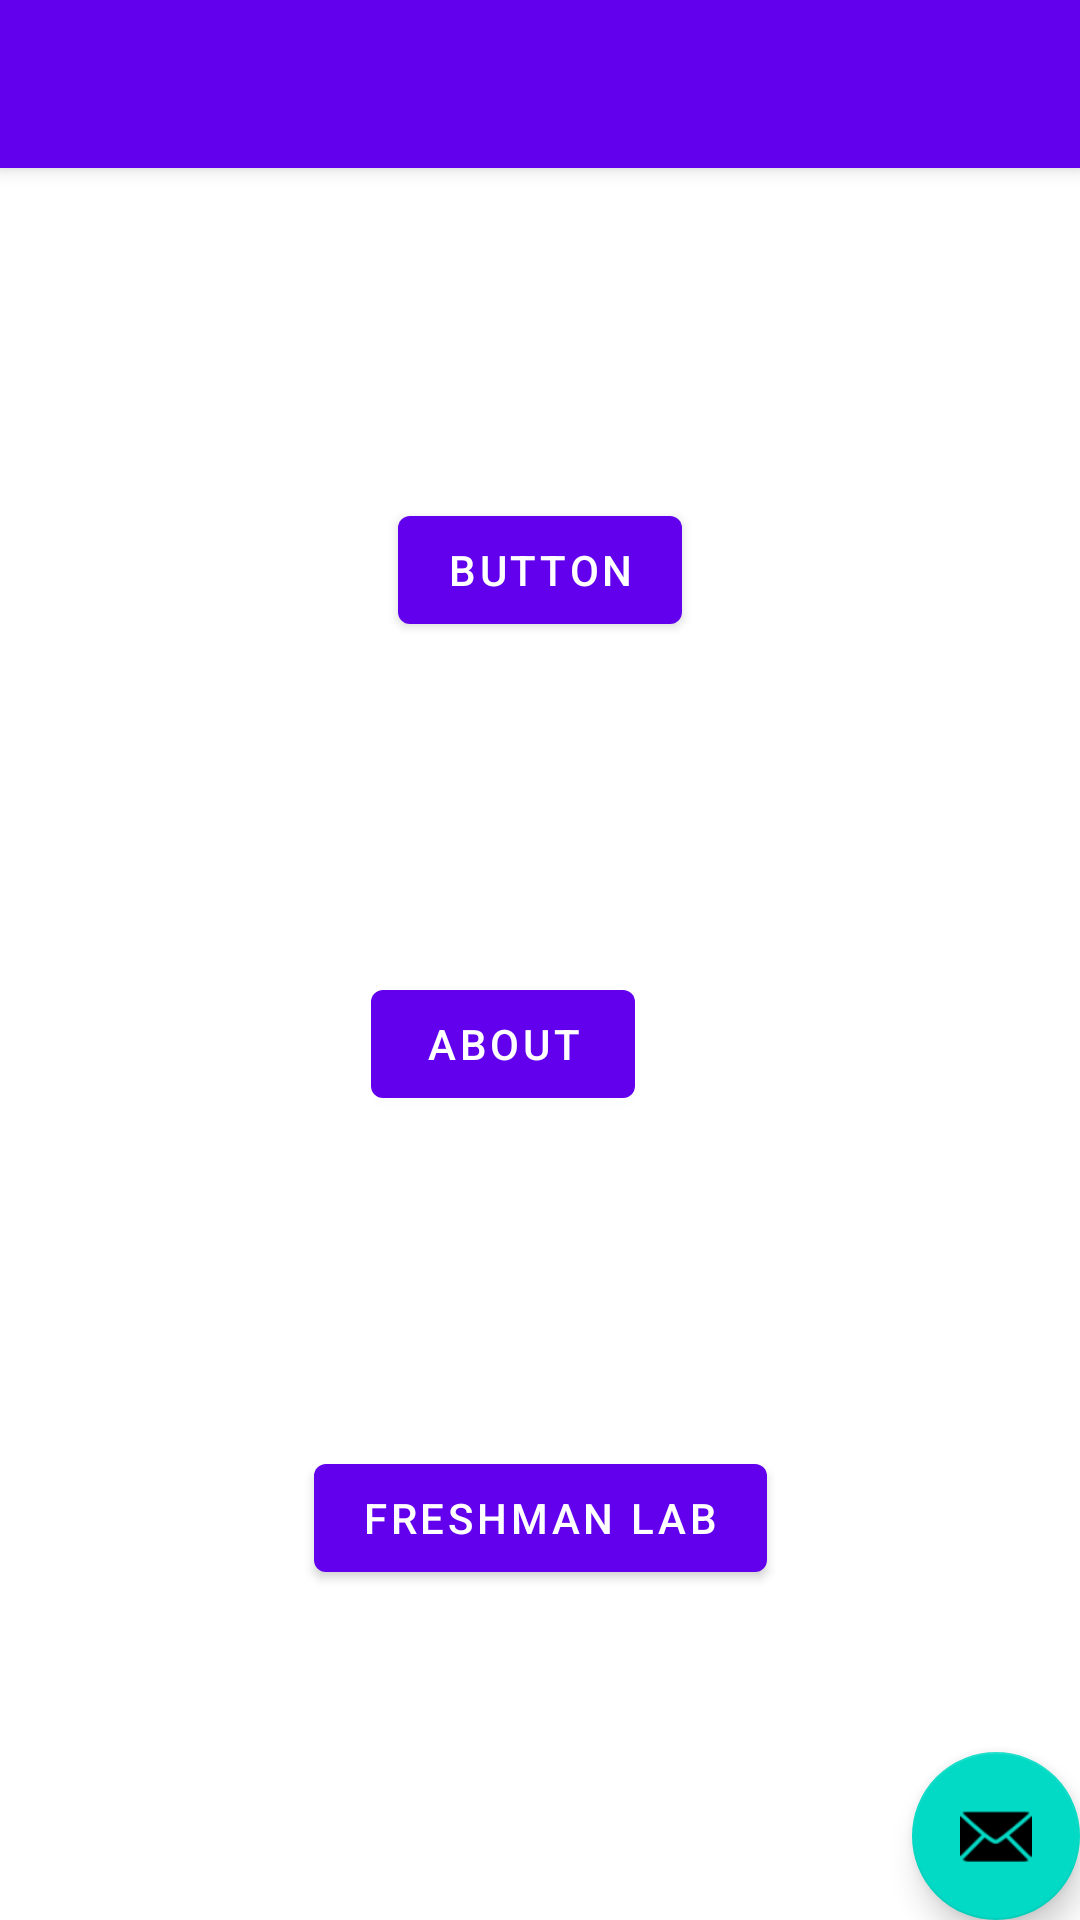

Write the Android layout XML for this screen, with the resource values it uses.
<!-- AndroidManifest.xml: activity theme Theme.SeniorApp.NoActionBar -->
<!-- res/layout/activity_main.xml -->
<?xml version="1.0" encoding="utf-8"?>
<androidx.coordinatorlayout.widget.CoordinatorLayout xmlns:android="http://schemas.android.com/apk/res/android"
    xmlns:app="http://schemas.android.com/apk/res-auto"
    xmlns:tools="http://schemas.android.com/tools"
    android:layout_width="match_parent"
    android:layout_height="match_parent"
    tools:context=".MainActivity">

    <com.google.android.material.appbar.AppBarLayout
        android:layout_width="match_parent"
        android:layout_height="wrap_content"
        android:theme="@style/Theme.SeniorApp.AppBarOverlay">

        <androidx.appcompat.widget.Toolbar
            android:id="@+id/toolbar"
            android:layout_width="match_parent"
            android:layout_height="?attr/actionBarSize"
            android:background="?attr/colorPrimary"
            app:popupTheme="@style/Theme.SeniorApp.PopupOverlay" />

    </com.google.android.material.appbar.AppBarLayout>

    <include layout="@layout/content_main" />

    <com.google.android.material.floatingactionbutton.FloatingActionButton
        android:id="@+id/fab"
        android:layout_width="wrap_content"
        android:layout_height="wrap_content"
        android:layout_gravity="bottom|end"
        android:layout_margin="@dimen/fab_margin"
        app:srcCompat="@android:drawable/ic_dialog_email" />

</androidx.coordinatorlayout.widget.CoordinatorLayout>
<!-- res/layout/content_main.xml (included above) -->
<?xml version="1.0" encoding="utf-8"?>
<androidx.constraintlayout.widget.ConstraintLayout xmlns:android="http://schemas.android.com/apk/res/android"
    xmlns:app="http://schemas.android.com/apk/res-auto"
    xmlns:tools="http://schemas.android.com/tools"
    android:layout_width="match_parent"
    android:layout_height="match_parent"
    app:layout_behavior="@string/appbar_scrolling_view_behavior">

    <Button
        android:id="@+id/AHHHHH"
        android:layout_width="wrap_content"
        android:layout_height="wrap_content"
        android:text="About"
        app:layout_constraintBottom_toBottomOf="parent"
        app:layout_constraintEnd_toEndOf="parent"
        app:layout_constraintHorizontal_bias="0.455"
        app:layout_constraintStart_toStartOf="parent"
        app:layout_constraintTop_toTopOf="parent" />

    <Button
        android:id="@+id/freshmanLabButton"
        android:layout_width="wrap_content"
        android:layout_height="wrap_content"
        android:text="Freshman Lab"
        app:layout_constraintBottom_toBottomOf="parent"
        app:layout_constraintEnd_toEndOf="parent"
        app:layout_constraintStart_toStartOf="parent"
        app:layout_constraintTop_toBottomOf="@+id/AHHHHH" />

    <Button
        android:id="@+id/button"
        android:layout_width="wrap_content"
        android:layout_height="wrap_content"
        android:text="Button"
        app:layout_constraintBottom_toTopOf="@+id/AHHHHH"
        app:layout_constraintEnd_toEndOf="parent"
        app:layout_constraintStart_toStartOf="parent"
        app:layout_constraintTop_toTopOf="parent" />

</androidx.constraintlayout.widget.ConstraintLayout>
<!-- resources referenced by this layout -->
<resources>
  <style name="Theme.SeniorApp.AppBarOverlay" parent="ThemeOverlay.AppCompat.Dark.ActionBar" />
  <style name="Theme.SeniorApp.PopupOverlay" parent="ThemeOverlay.AppCompat.Light" />
  <style name="Theme.SeniorApp.NoActionBar">
          <item name="windowActionBar">false</item>
          <item name="windowNoTitle">true</item>
      </style>
</resources>
